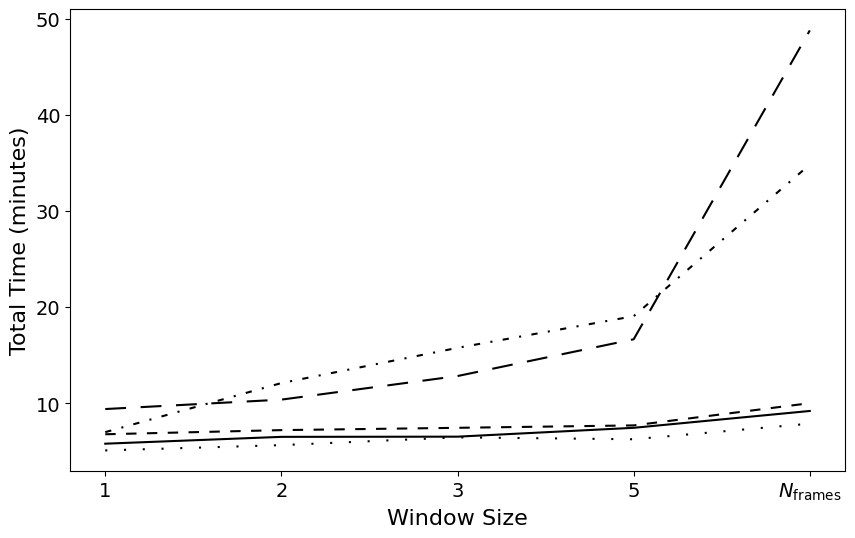
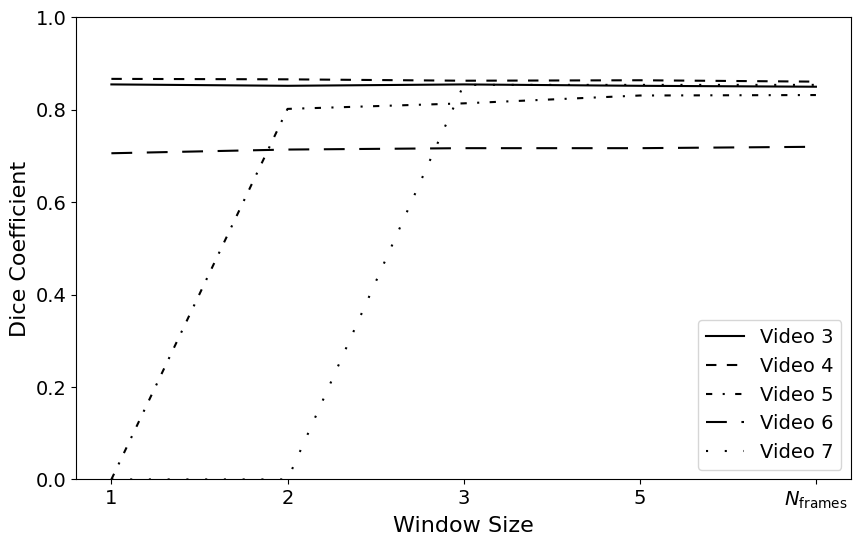

Source code (Python) for these figures, in order:
import numpy as np
import matplotlib.pyplot as plt

# Set font to Arial explicitly
plt.rcParams["font.family"] = "Arial"
plt.rcParams.update({
    "font.size": 16,
    "axes.labelsize": 16,
    "xtick.labelsize": 14,
    "ytick.labelsize": 14,
    "legend.fontsize": 14,
    "axes.titlesize": 16   
})

metrics = ["Video 3", "Video 4", "Video 5", "Video 6", "Video 7"]
window_labels = ["1", "2", "3", "5", r"$N_{\mathrm{frames}}$"]

time = {
    "Video 3": [5.82, 6.53, 6.55, 7.47, 9.22],
    "Video 4": [6.8, 7.23, 7.47, 7.72, 10.03],
    "Video 5": [7.02, 12.12, 15.78, 19.07, 34.83],
    "Video 6": [9.42, 10.4, 12.85, 16.67, 48.77],
    "Video 7": [5.12, 5.67, 6.48, 6.28, 7.9]
}

dice = {
    "Video 3": [0.855, 0.852, 0.855, 0.852, 0.850],
    "Video 4": [0.867, 0.866, 0.863, 0.864, 0.861],
    "Video 5": [0, 0.802, 0.814, 0.831, 0.832],
    "Video 6": [0.706, 0.714, 0.717, 0.717, 0.720],
    "Video 7": [0, 0, 0.854, 0.854, 0.854]
}

# Line styles
linestyles = [
    'solid',
    (0, (5, 5)),
    (0, (3, 5, 1, 5)),
    (0, (10, 7)),
    (0, (1, 8)),
]

# Time vs. Window Size Plot
plt.figure(figsize=(10, 6))
for i, (video, style) in enumerate(zip(metrics, linestyles)):
    total_time = [t for t in time[video]]
    plt.plot(window_labels, total_time, label=video, color='black', linestyle=style)
plt.xlabel("Window Size")
plt.ylabel("Total Time (minutes)")
#plt.legend()
plt.savefig("Total_Time_vs_Window_Size.png", dpi=600, bbox_inches='tight')
plt.close()

# Dice vs. Window Size Plot
plt.figure(figsize=(10, 6))
for video, style in zip(metrics, linestyles):
    plt.plot(window_labels, dice[video], label=video, color='black', linestyle=style)
plt.xlabel("Window Size")
plt.ylabel("Dice Coefficient")
plt.ylim(0, 1)
plt.legend()
plt.savefig("Dice_vs_Window_Size.png", dpi=600, bbox_inches='tight')
plt.close()
